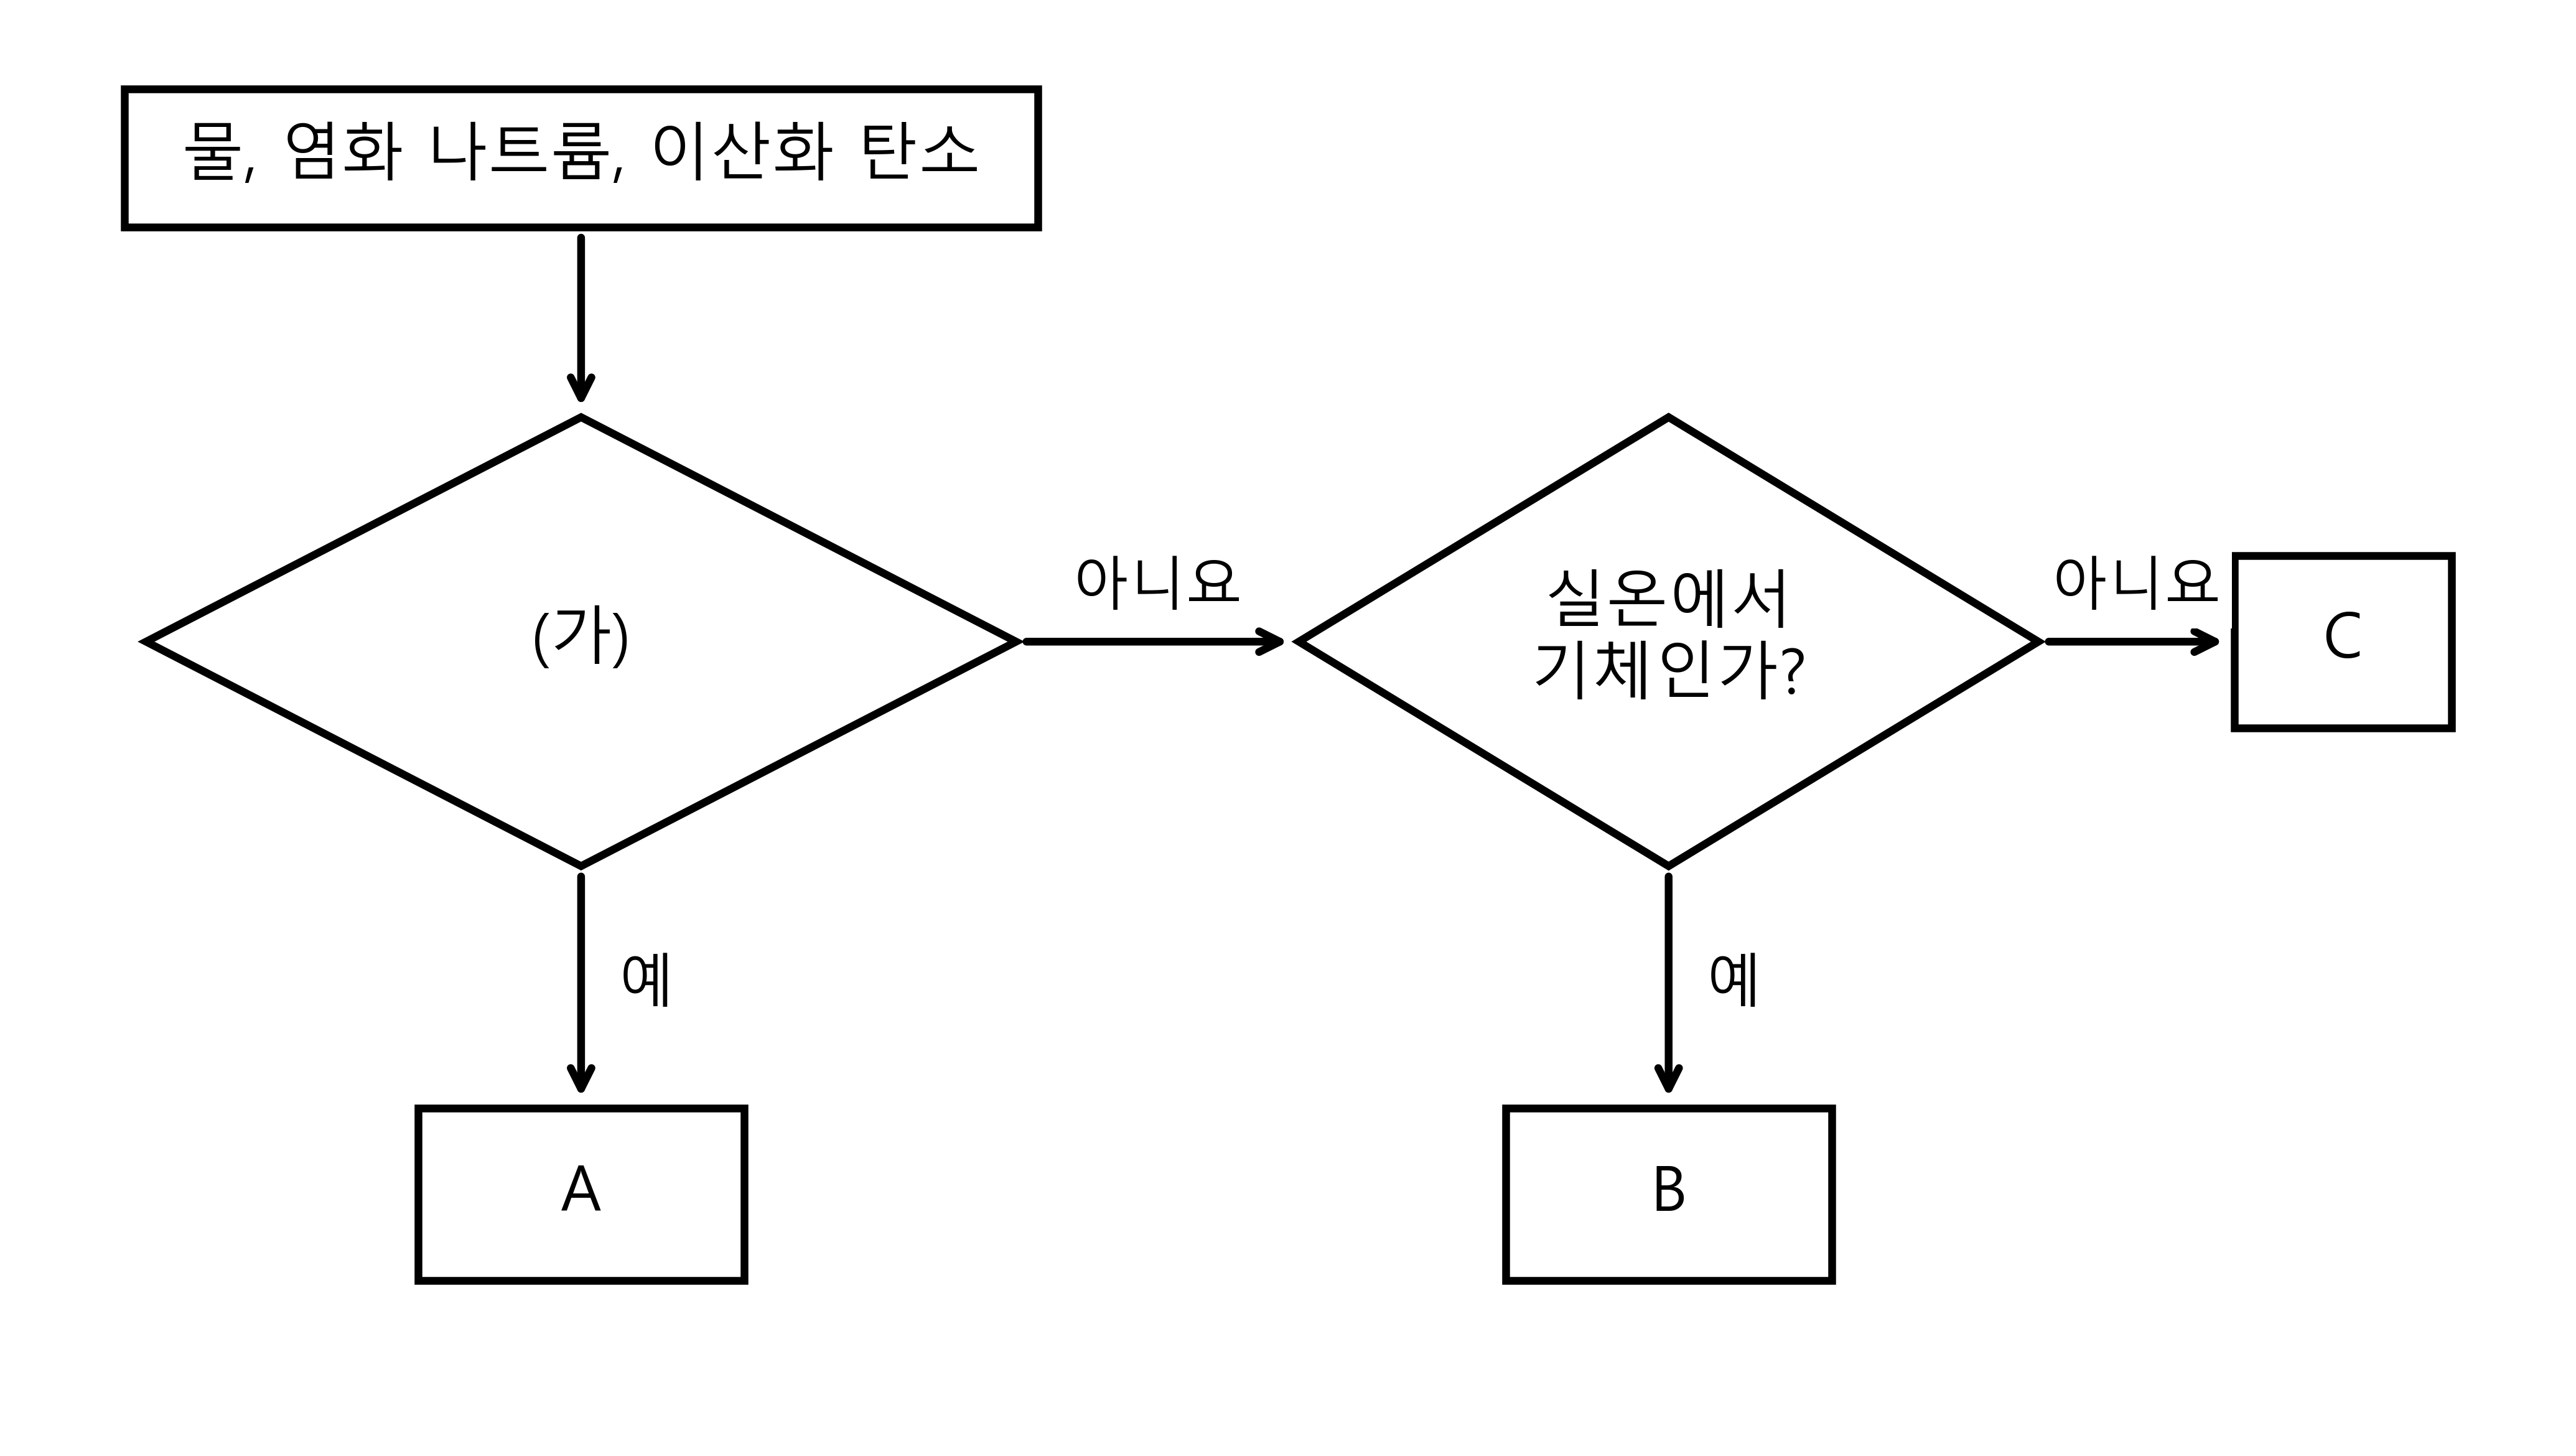

Python code for this plot:
import matplotlib.pyplot as plt
import matplotlib.patches as patches
import platform
from matplotlib import rc

if platform.system() == 'Windows':
    rc('font', family=['Malgun Gothic', 'Segoe UI Symbol'])
else:
    rc('font', family=['NanumGothic', 'Segoe UI Symbol'])
plt.rcParams['axes.unicode_minus'] = False 

fig, ax = plt.subplots(figsize=(7.0, 4.0), dpi=600)
ax.set_xlim(0, 11.5)
ax.set_ylim(0, 8)
ax.axis('off')

def draw_box(x, y, w, h, text):
    ax.add_patch(patches.Rectangle((x-w/2, y-h/2), w, h, fill=True, facecolor='white', edgecolor='black', lw=1.5))
    ax.text(x, y, text, ha='center', va='center', fontsize=12, fontfamily='Malgun Gothic')

def draw_diamond(x, y, w, h, text):
    pts = [(x, y+h/2), (x+w/2, y), (x, y-h/2), (x-w/2, y)]
    ax.add_patch(patches.Polygon(pts, fill=True, facecolor='white', edgecolor='black', lw=1.5))
    ax.text(x, y, text, ha='center', va='center', fontsize=12, fontfamily='Malgun Gothic')

def draw_arrow(x1, y1, x2, y2, text='', text_offset=(0,0)):
    ax.annotate('', xy=(x2, y2), xytext=(x1, y1),
                arrowprops=dict(arrowstyle='->', lw=1.5, color='black'))
    if text:
        ax.text((x1+x2)/2 + text_offset[0], (y1+y2)/2 + text_offset[1], text, ha='center', va='center', fontsize=11, fontfamily='Malgun Gothic', bbox=dict(facecolor='white', edgecolor='none', pad=2))

# Elements
draw_box(2.5, 7.3, 4.2, 0.8, '물, 염화 나트륨, 이산화 탄소')
draw_arrow(2.5, 6.9, 2.5, 5.8)

draw_diamond(2.5, 4.5, 4.0, 2.6, '(가)')
draw_arrow(2.5, 3.2, 2.5, 1.8, '예', (0.3, 0))
draw_arrow(4.5, 4.5, 5.8, 4.5, '아니요', (0, 0.3))

draw_box(2.5, 1.3, 1.5, 1.0, 'A')

draw_diamond(7.5, 4.5, 3.4, 2.6, '실온에서\n기체인가?')
draw_arrow(7.5, 3.2, 7.5, 1.8, '예', (0.3, 0))
draw_arrow(9.2, 4.5, 10.1, 4.5, '아니요', (0, 0.3))

draw_box(7.5, 1.3, 1.5, 1.0, 'B')
draw_box(10.6, 4.5, 1.0, 1.0, 'C') 

plt.tight_layout()
out_path = r'C:\Users\user\godtonggwa\exam4\plot_q18.png'
plt.savefig(out_path, dpi=600, bbox_inches='tight')
